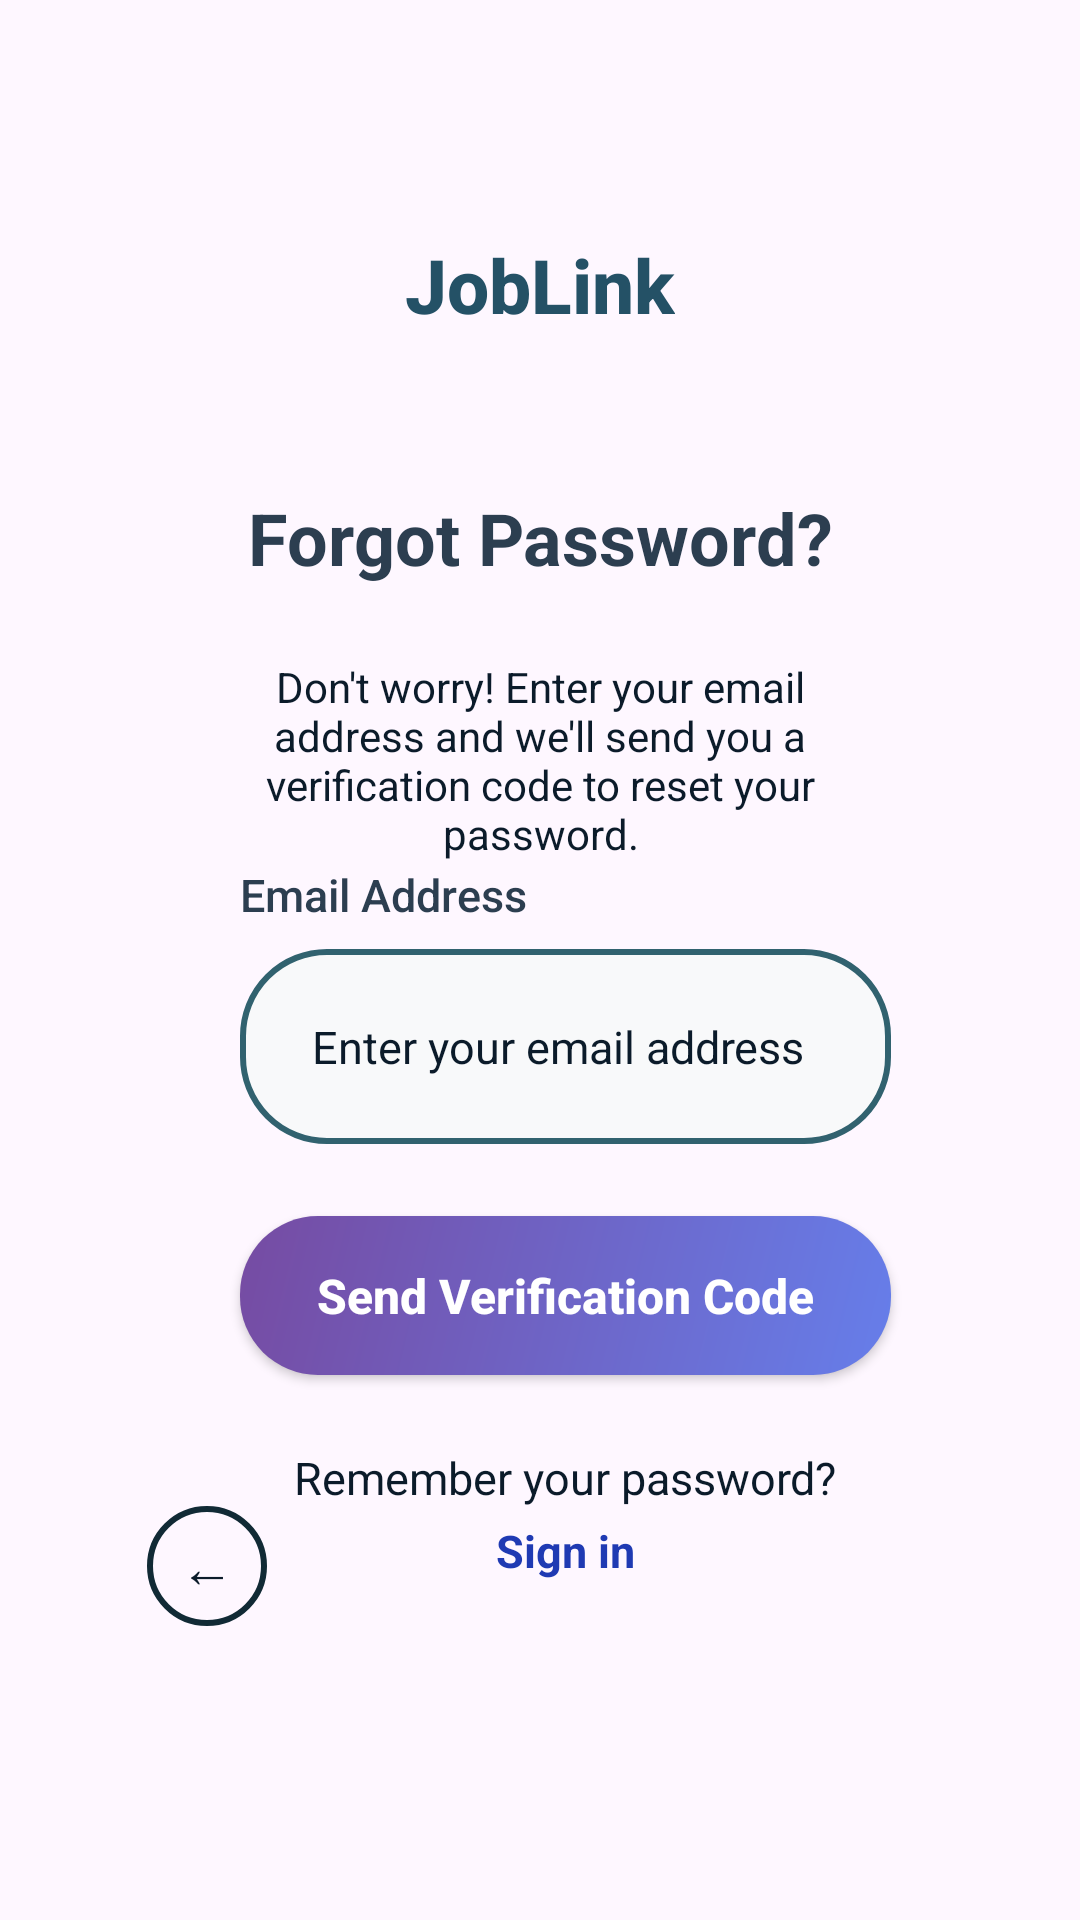

This screen was rendered from an Android layout file. Write that file and the resources it references.
<!-- AndroidManifest.xml: application theme Theme.Joblink -->
<!-- res/layout/forgot_password_page.xml -->
<?xml version="1.0" encoding="utf-8"?>
<androidx.constraintlayout.widget.ConstraintLayout xmlns:android="http://schemas.android.com/apk/res/android"
    xmlns:app="http://schemas.android.com/apk/res-auto"
    xmlns:tools="http://schemas.android.com/tools"
    android:layout_width="match_parent"
    android:layout_height="match_parent"
    tools:context=".ForgotPasswordActivity">

    <ImageView
        android:id="@+id/background_image"
        android:layout_width="0dp"
        android:layout_height="0dp"
        android:contentDescription="@null"
        android:scaleType="centerCrop"
        android:src="@drawable/pic5"
        app:layout_constraintBottom_toBottomOf="parent"
        app:layout_constraintEnd_toEndOf="parent"
        app:layout_constraintStart_toStartOf="parent"
        app:layout_constraintTop_toTopOf="parent" />

    <TextView
        android:id="@+id/joblink_title"
        android:layout_width="wrap_content"
        android:layout_height="wrap_content"
        android:layout_marginTop="78dp"
        android:fontFamily="sans-serif-medium"
        android:text="JobLink"
        android:textColor="#245166"
        android:textSize="25sp"
        android:textStyle="bold"
        app:layout_constraintEnd_toEndOf="parent"
        app:layout_constraintStart_toStartOf="parent"
        app:layout_constraintTop_toTopOf="parent" />

    <TextView
        android:id="@+id/forgot_password_title"
        android:layout_width="wrap_content"
        android:layout_height="wrap_content"
        android:layout_marginTop="163dp"
        android:fontFamily="sans-serif"
        android:text="Forgot Password?"
        android:textColor="#2C3E50"
        android:textSize="24sp"
        android:textStyle="bold"
        app:layout_constraintEnd_toEndOf="parent"
        app:layout_constraintStart_toStartOf="parent"
        app:layout_constraintTop_toTopOf="parent" />

    <TextView
        android:id="@+id/instructions_text"
        android:layout_width="220dp"
        android:layout_height="wrap_content"
        android:layout_marginTop="24dp"
        android:fontFamily="sans-serif"
        android:gravity="center"
        android:text="Don't worry! Enter your email address and we'll send you a verification code to reset your password."
        android:textColor="#0B1B2A"
        android:textSize="14sp"
        app:layout_constraintEnd_toEndOf="parent"
        app:layout_constraintStart_toStartOf="parent"
        app:layout_constraintTop_toBottomOf="@id/forgot_password_title" />

    <TextView
        android:id="@+id/email_label"
        android:layout_width="wrap_content"
        android:layout_height="wrap_content"
        android:layout_marginStart="80dp"
        android:layout_marginBottom="8dp"
        android:fontFamily="sans-serif-medium"
        android:text="Email Address"
        android:textColor="#2C3E50"
        android:textSize="15sp"
        app:layout_constraintBottom_toTopOf="@id/email_input"
        app:layout_constraintStart_toStartOf="parent" />

    <EditText
        android:id="@+id/email_input"
        android:layout_width="0dp"
        android:layout_height="65dp"
        android:layout_marginStart="80dp"
        android:layout_marginEnd="63dp"
        android:background="@drawable/forgot_password_input_bg"
        android:hint="Enter your email address"
        android:importantForAutofill="no"
        android:inputType="textEmailAddress"
        android:paddingStart="24dp"
        android:paddingEnd="24dp"
        android:textColorHint="#0B1B2A"
        android:textSize="15sp"
        app:layout_constraintBottom_toBottomOf="parent"
        app:layout_constraintEnd_toEndOf="parent"
        app:layout_constraintStart_toStartOf="parent"
        app:layout_constraintTop_toTopOf="parent"
        app:layout_constraintVertical_bias="0.55" />

    <Button
        android:id="@+id/send_code_button"
        android:layout_width="0dp"
        android:layout_height="53dp"
        android:layout_marginTop="24dp"
        android:background="@drawable/forgot_password_button_bg"
        android:text="Send Verification Code"
        android:textAllCaps="false"
        android:textColor="#FFFFFF"
        android:textSize="16sp"
        android:textStyle="bold"
        app:layout_constraintEnd_toEndOf="@id/email_input"
        app:layout_constraintStart_toStartOf="@id/email_input"
        app:layout_constraintTop_toBottomOf="@id/email_input" />

    <TextView
        android:id="@+id/remember_password_text"
        android:layout_width="wrap_content"
        android:layout_height="wrap_content"
        android:layout_marginTop="24dp"
        android:text="Remember your password?"
        android:textColor="#0B1B2A"
        android:textSize="15sp"
        app:layout_constraintEnd_toEndOf="@id/send_code_button"
        app:layout_constraintStart_toStartOf="@id/send_code_button"
        app:layout_constraintTop_toBottomOf="@id/send_code_button" />

    <TextView
        android:id="@+id/sign_in_link"
        android:layout_width="wrap_content"
        android:layout_height="wrap_content"
        android:layout_marginTop="4dp"
        android:text="Sign in"
        android:textColor="#1F3AB3"
        android:textSize="15sp"
        android:textStyle="bold"
        app:layout_constraintEnd_toEndOf="@id/remember_password_text"
        app:layout_constraintStart_toStartOf="@id/remember_password_text"
        app:layout_constraintTop_toBottomOf="@id/remember_password_text" />

    <TextView
        android:id="@+id/back_button"
        android:layout_width="40dp"
        android:layout_height="40dp"
        android:layout_marginStart="49dp"
        android:layout_marginBottom="98dp"
        android:background="@drawable/forgot_password_back_bg"
        android:gravity="center"
        android:text="←"
        android:textColor="#0B1B2A"
        android:textSize="18sp"
        app:layout_constraintBottom_toBottomOf="parent"
        app:layout_constraintStart_toStartOf="parent" />

</androidx.constraintlayout.widget.ConstraintLayout>
<!-- resources referenced by this layout -->
<resources>
  <!-- drawable forgot_password_back_bg (drawable) -->
  <?xml version="1.0" encoding="utf-8"?>
  <shape xmlns:android="http://schemas.android.com/apk/res/android"
      android:shape="oval">
      <stroke
          android:width="2dp"
          android:color="#112A35" />
  </shape>
  <!-- drawable forgot_password_button_bg (drawable) -->
  <?xml version="1.0" encoding="utf-8"?>
  <shape xmlns:android="http://schemas.android.com/apk/res/android">
      <gradient
          android:angle="135"
          android:endColor="#764BA2"
          android:startColor="#667EEA"
          android:type="linear" />
      <corners android:radius="26dp" />
  </shape>
  <!-- drawable forgot_password_input_bg (drawable) -->
  <?xml version="1.0" encoding="utf-8"?>
  <shape xmlns:android="http://schemas.android.com/apk/res/android">
      <solid android:color="#F8F9FA" />
      <stroke
          android:width="2dp"
          android:color="#31626F" />
      <corners android:radius="28dp" />
  </shape>
  <style name="Theme.Joblink" parent="Base.Theme.Joblink" />
  <style name="Base.Theme.Joblink" parent="Theme.Material3.DayNight.NoActionBar">
          
          
          <item name="colorSecondaryVariant">@color/teal_700</item>
          <item name="colorOnSecondary">@color/black</item>
          
          <item name="android:statusBarColor">?attr/colorPrimaryVariant</item>
          
      </style>
  <!-- not gathered from this repository: default colours our renderer supplied (Android Studio template values) -->
  <color name="teal_700">#FF018786</color>
  <color name="black">#FF000000</color>
</resources>
